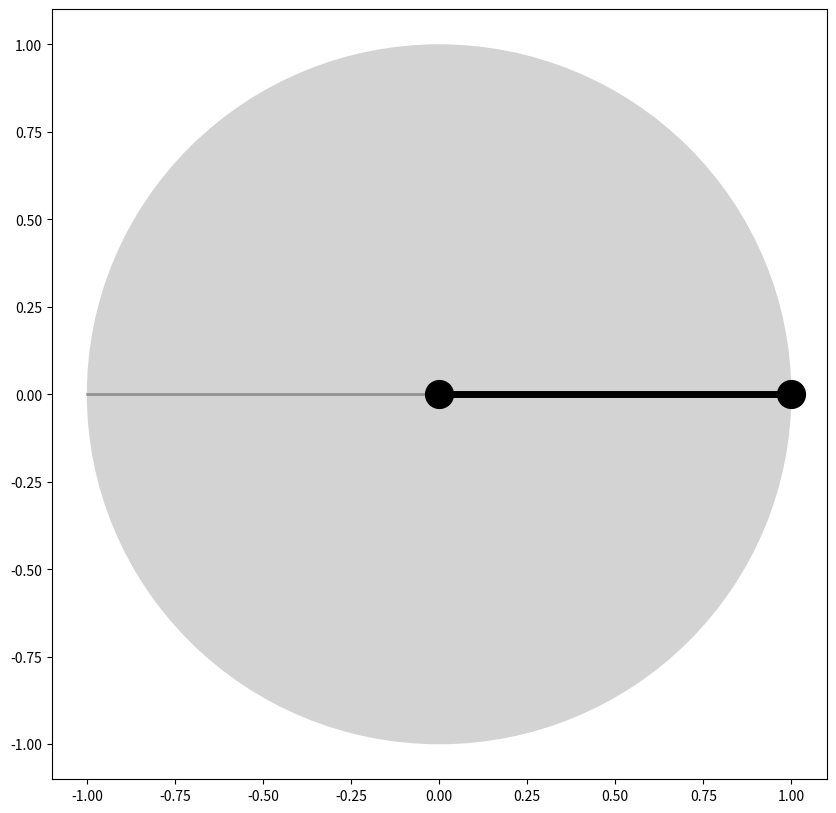

The matplotlib source for this figure:
import numpy as np
import matplotlib.pyplot as plt
from matplotlib.animation import FuncAnimation

def rotate_degrees(points,angle):
    angle = np.radians(angle)
    
    R = np.array([[np.cos(angle), -np.sin(angle)],
                  [np.sin(angle),  np.cos(angle)]])
    
    pointsR = np.dot(R, points)
    
    return pointsR[0],pointsR[1]
    
def animate(i):
    xn = points_list[i][0]
    yn = points_list[i][1]
    line.set_data(xn, yn)

f, ax = plt.subplots(figsize=(10,10))

rot_angle = np.linspace(0,-180,100)
points = np.array([[0,1],[0,0]])

points_list = []

for n,angle in enumerate(rot_angle):
    points_list.append(rotate_degrees(points,angle))    
    
ax.plot(points_list[0][0],points_list[0][1],linestyle='-',markersize=20,linewidth=2,color='k',alpha=0.3)
ax.plot(points_list[-1][0],points_list[-1][1],linestyle='-',markersize=20,linewidth=2,color='k',alpha=0.3)

line, = ax.plot(points_list[0][0],points_list[0][1],linestyle='-', marker='o',markersize=20,linewidth=5,color='k')
ax.add_patch(plt.Circle((0, 0), 1,facecolor='lightgrey'))

an = FuncAnimation(f, animate, frames= np.arange(0,len(rot_angle)), interval=20, repeat=False)
ax.axis([-1.1,1.1,-1.1,1.1])
plt.show()


